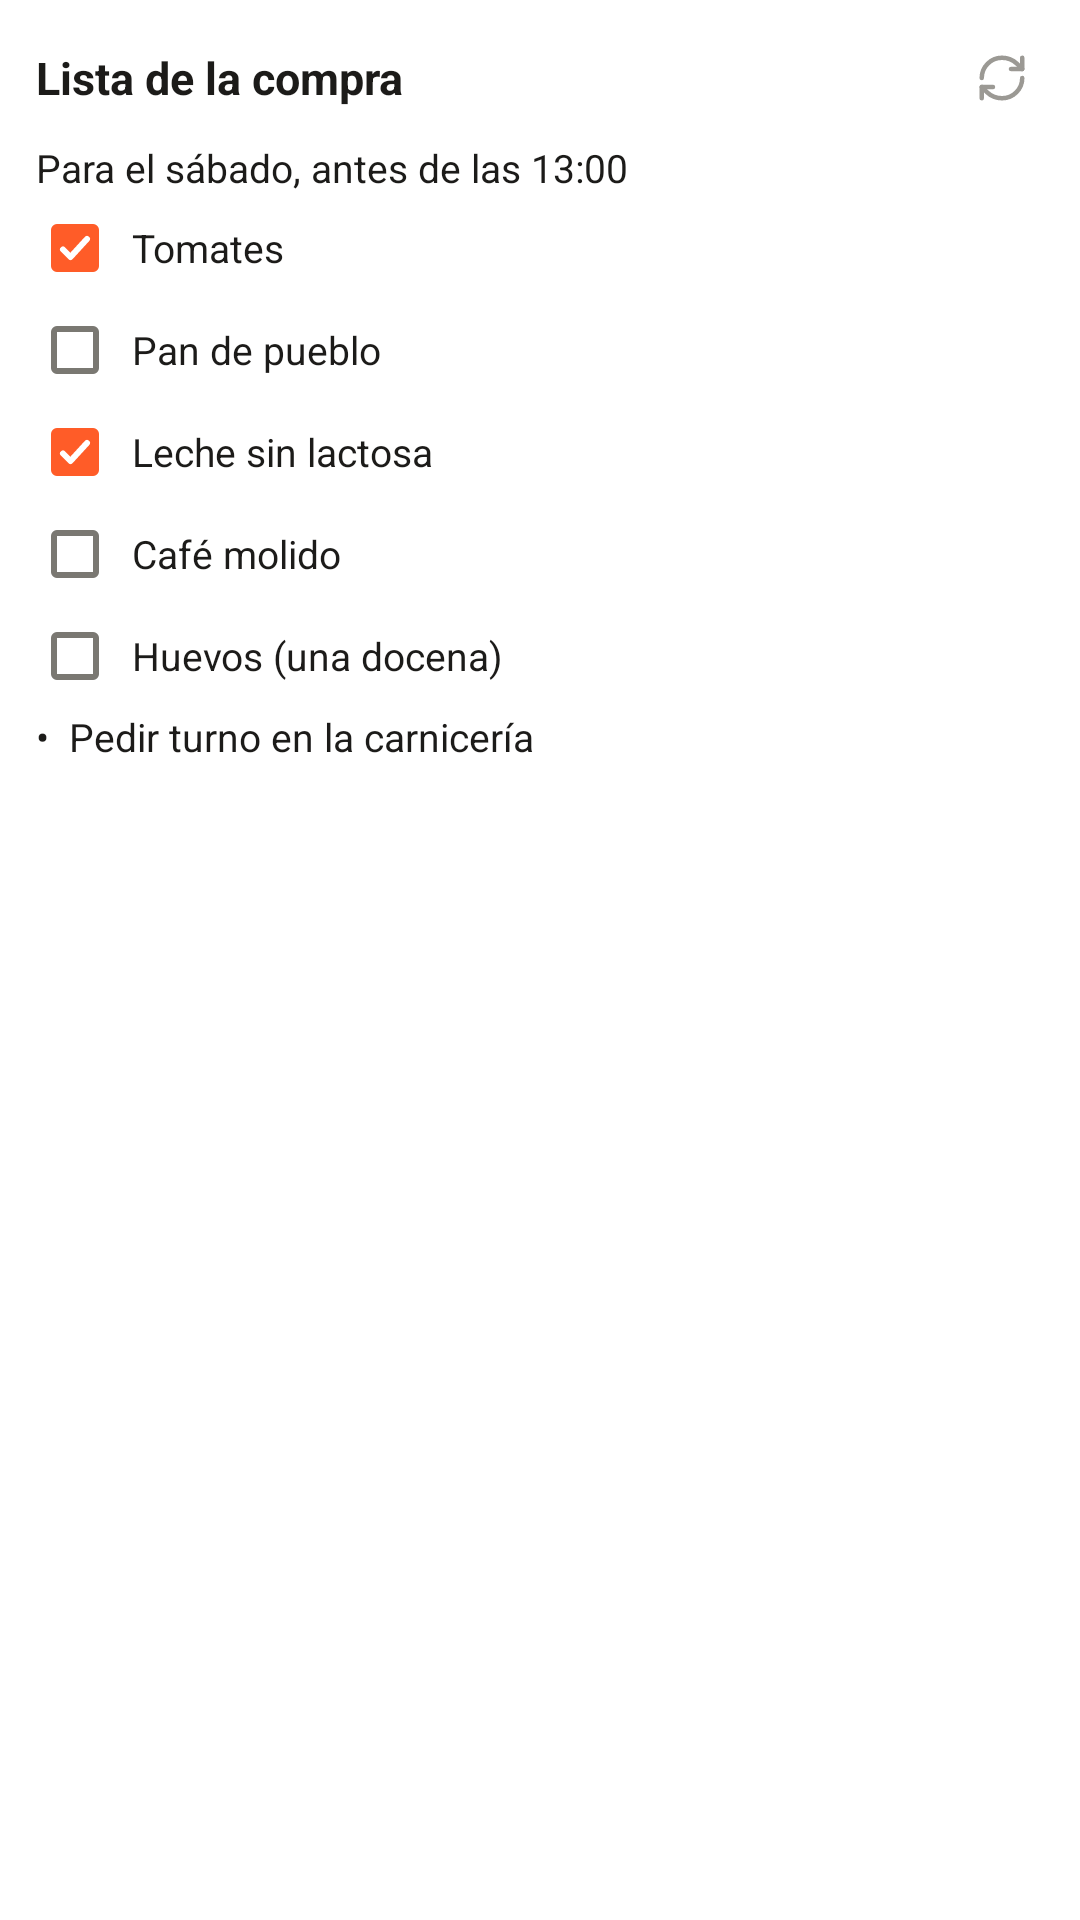

The Android layout XML behind this screen, and the referenced resources:
<!-- AndroidManifest.xml: application theme Theme.Notiono -->
<!-- res/layout/widget_previa_nota.xml -->
<?xml version="1.0" encoding="utf-8"?>
<LinearLayout xmlns:android="http://schemas.android.com/apk/res/android"
    xmlns:tools="http://schemas.android.com/tools" tools:ignore="UseAppTint,HardcodedText"
    android:layout_width="match_parent" android:layout_height="match_parent"
    android:orientation="vertical" android:background="@drawable/widget_fondo" android:padding="12dp">
    <LinearLayout android:layout_width="match_parent" android:layout_height="wrap_content" android:orientation="horizontal" android:gravity="center_vertical" android:paddingBottom="6dp">
        <TextView android:layout_width="0dp" android:layout_height="wrap_content" android:layout_weight="1" android:text="Lista de la compra"
            android:textColor="@color/widget_texto" android:textSize="15sp" android:textStyle="bold" android:maxLines="1" />
        <ImageView android:layout_width="28dp" android:layout_height="28dp" android:padding="5dp" android:src="@drawable/widget_refrescar" android:importantForAccessibility="no" />
    </LinearLayout>
    <TextView android:layout_width="match_parent" android:layout_height="wrap_content" android:paddingTop="1dp" android:paddingBottom="1dp"
        android:text="Para el sábado, antes de las 13:00" android:textColor="@color/widget_texto" android:textSize="13sp" android:maxLines="1" />
    <LinearLayout android:layout_width="match_parent" android:layout_height="wrap_content" android:orientation="horizontal" android:gravity="center_vertical" android:paddingTop="8dp" android:paddingBottom="8dp" android:paddingStart="4dp">
        <ImageView android:layout_width="18dp" android:layout_height="18dp" android:src="@drawable/widget_previa_casilla_hecha" android:importantForAccessibility="no" />
        <TextView android:layout_width="wrap_content" android:layout_height="wrap_content" android:layout_marginStart="10dp"
            android:text="Tomates" android:textColor="@color/widget_texto" android:textSize="13sp" android:maxLines="1" />
    </LinearLayout>
    <LinearLayout android:layout_width="match_parent" android:layout_height="wrap_content" android:orientation="horizontal" android:gravity="center_vertical" android:paddingTop="8dp" android:paddingBottom="8dp" android:paddingStart="4dp">
        <ImageView android:layout_width="18dp" android:layout_height="18dp" android:src="@drawable/widget_previa_casilla" android:importantForAccessibility="no" />
        <TextView android:layout_width="wrap_content" android:layout_height="wrap_content" android:layout_marginStart="10dp"
            android:text="Pan de pueblo" android:textColor="@color/widget_texto" android:textSize="13sp" android:maxLines="1" />
    </LinearLayout>
    <LinearLayout android:layout_width="match_parent" android:layout_height="wrap_content" android:orientation="horizontal" android:gravity="center_vertical" android:paddingTop="8dp" android:paddingBottom="8dp" android:paddingStart="4dp">
        <ImageView android:layout_width="18dp" android:layout_height="18dp" android:src="@drawable/widget_previa_casilla_hecha" android:importantForAccessibility="no" />
        <TextView android:layout_width="wrap_content" android:layout_height="wrap_content" android:layout_marginStart="10dp"
            android:text="Leche sin lactosa" android:textColor="@color/widget_texto" android:textSize="13sp" android:maxLines="1" />
    </LinearLayout>
    <LinearLayout android:layout_width="match_parent" android:layout_height="wrap_content" android:orientation="horizontal" android:gravity="center_vertical" android:paddingTop="8dp" android:paddingBottom="8dp" android:paddingStart="4dp">
        <ImageView android:layout_width="18dp" android:layout_height="18dp" android:src="@drawable/widget_previa_casilla" android:importantForAccessibility="no" />
        <TextView android:layout_width="wrap_content" android:layout_height="wrap_content" android:layout_marginStart="10dp"
            android:text="Café molido" android:textColor="@color/widget_texto" android:textSize="13sp" android:maxLines="1" />
    </LinearLayout>
    <LinearLayout android:layout_width="match_parent" android:layout_height="wrap_content" android:orientation="horizontal" android:gravity="center_vertical" android:paddingTop="8dp" android:paddingBottom="8dp" android:paddingStart="4dp">
        <ImageView android:layout_width="18dp" android:layout_height="18dp" android:src="@drawable/widget_previa_casilla" android:importantForAccessibility="no" />
        <TextView android:layout_width="wrap_content" android:layout_height="wrap_content" android:layout_marginStart="10dp"
            android:text="Huevos (una docena)" android:textColor="@color/widget_texto" android:textSize="13sp" android:maxLines="1" />
    </LinearLayout>
    <TextView android:layout_width="match_parent" android:layout_height="wrap_content" android:paddingTop="1dp" android:paddingBottom="1dp"
        android:text="•  Pedir turno en la carnicería" android:textColor="@color/widget_texto" android:textSize="13sp" android:maxLines="1" />
</LinearLayout>
<!-- resources referenced by this layout -->
<resources>
  <color name="widget_texto">#1C1B19</color>
  <!-- drawable widget_fondo (drawable) -->
  <?xml version="1.0" encoding="utf-8"?>
  <shape xmlns:android="http://schemas.android.com/apk/res/android">
      <solid android:color="@color/widget_fondo" />
      <corners android:radius="16dp" />
  </shape>
  <!-- drawable widget_previa_casilla (drawable) -->
  <?xml version="1.0" encoding="utf-8"?>
  <vector xmlns:android="http://schemas.android.com/apk/res/android"
      android:width="18dp" android:height="18dp" android:viewportWidth="18" android:viewportHeight="18">
      <path android:strokeColor="@color/widget_apagado" android:strokeWidth="2" android:pathData="M3,2h12a1,1 0,0 1,1 1v12a1,1 0,0 1,-1 1h-12a1,1 0,0 1,-1 -1v-12a1,1 0,0 1,1 -1z" />
  </vector>
  <!-- drawable widget_previa_casilla_hecha (drawable) -->
  <?xml version="1.0" encoding="utf-8"?>
  <vector xmlns:android="http://schemas.android.com/apk/res/android"
      android:width="18dp" android:height="18dp" android:viewportWidth="18" android:viewportHeight="18">
      <path android:fillColor="#FF5C28" android:pathData="M3,1h12a2,2 0,0 1,2 2v12a2,2 0,0 1,-2 2h-12a2,2 0,0 1,-2 -2v-12a2,2 0,0 1,2 -2z" />
      <path android:strokeColor="#FFFFFF" android:strokeWidth="2" android:strokeLineCap="round" android:strokeLineJoin="round" android:pathData="M5,9.5l2.5,2.5l5.5,-6" />
  </vector>
  <!-- drawable widget_refrescar (drawable) -->
  <?xml version="1.0" encoding="utf-8"?>
  <vector xmlns:android="http://schemas.android.com/apk/res/android"
      android:width="24dp" android:height="24dp" android:viewportWidth="24" android:viewportHeight="24">
      <path android:strokeColor="#9B9994" android:strokeWidth="2" android:strokeLineCap="round" android:strokeLineJoin="round"
          android:pathData="M3,12a9,9 0,0 1,9 -9a9.75,9.75 0,0 1,6.74 2.74L21,8" />
      <path android:strokeColor="#9B9994" android:strokeWidth="2" android:strokeLineCap="round" android:strokeLineJoin="round" android:pathData="M21,3v5h-5" />
      <path android:strokeColor="#9B9994" android:strokeWidth="2" android:strokeLineCap="round" android:strokeLineJoin="round"
          android:pathData="M21,12a9,9 0,0 1,-9 9a9.75,9.75 0,0 1,-6.74 -2.74L3,16" />
      <path android:strokeColor="#9B9994" android:strokeWidth="2" android:strokeLineCap="round" android:strokeLineJoin="round" android:pathData="M8,16H3v5" />
  </vector>
  <style name="Theme.Notiono" parent="android:Theme.Material.Light.NoActionBar">
          <item name="android:windowBackground">@color/fondo</item>
          <item name="android:colorAccent">@color/marca</item>
      </style>
  <color name="widget_fondo">#FFFFFF</color>
  <color name="widget_apagado">#7A7872</color>
  <color name="fondo">#FFFFFF</color>
  <color name="marca">#FF5C28</color>
</resources>
